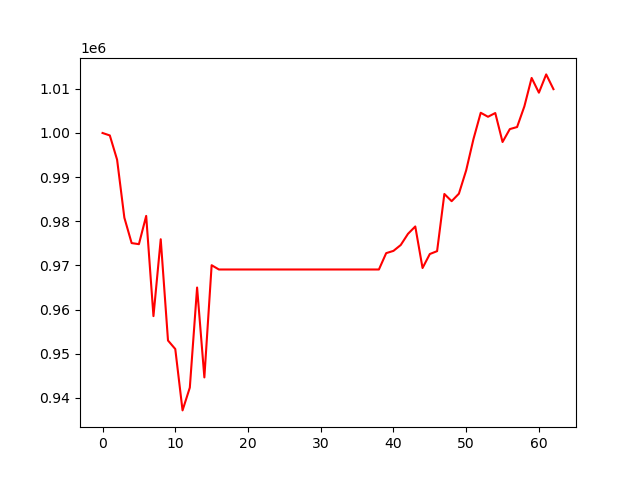

Data behind this chart, as committed beside it:
, 0
0, 1000000
1, 999444
2, 993952
3, 980816
4, 975069
5, 974825
6, 981221
7, 958530
8, 975941
9, 953010
10, 951080
11, 937182
12, 942343
13, 965007
14, 944651
15, 970060
16, 969090
17, 969090
18, 969090
19, 969090
20, 969090
21, 969090
22, 969090
23, 969090
24, 969090
25, 969090
26, 969090
27, 969090
28, 969090
29, 969090
30, 969090
31, 969090
32, 969090
33, 969090
34, 969090
35, 969090
36, 969090
37, 969090
38, 969090
39, 972792
40, 973305
41, 974633
42, 977167
43, 978834
44, 969423
45, 972593
46, 973244
47, 986191
48, 984560
49, 986259
50, 991552
51, 998612
52, 1004581
53, 1003672
54, 1004520
55, 997959
56, 1000882
57, 1001351
58, 1006025
59, 1012465
... 3 more rows
